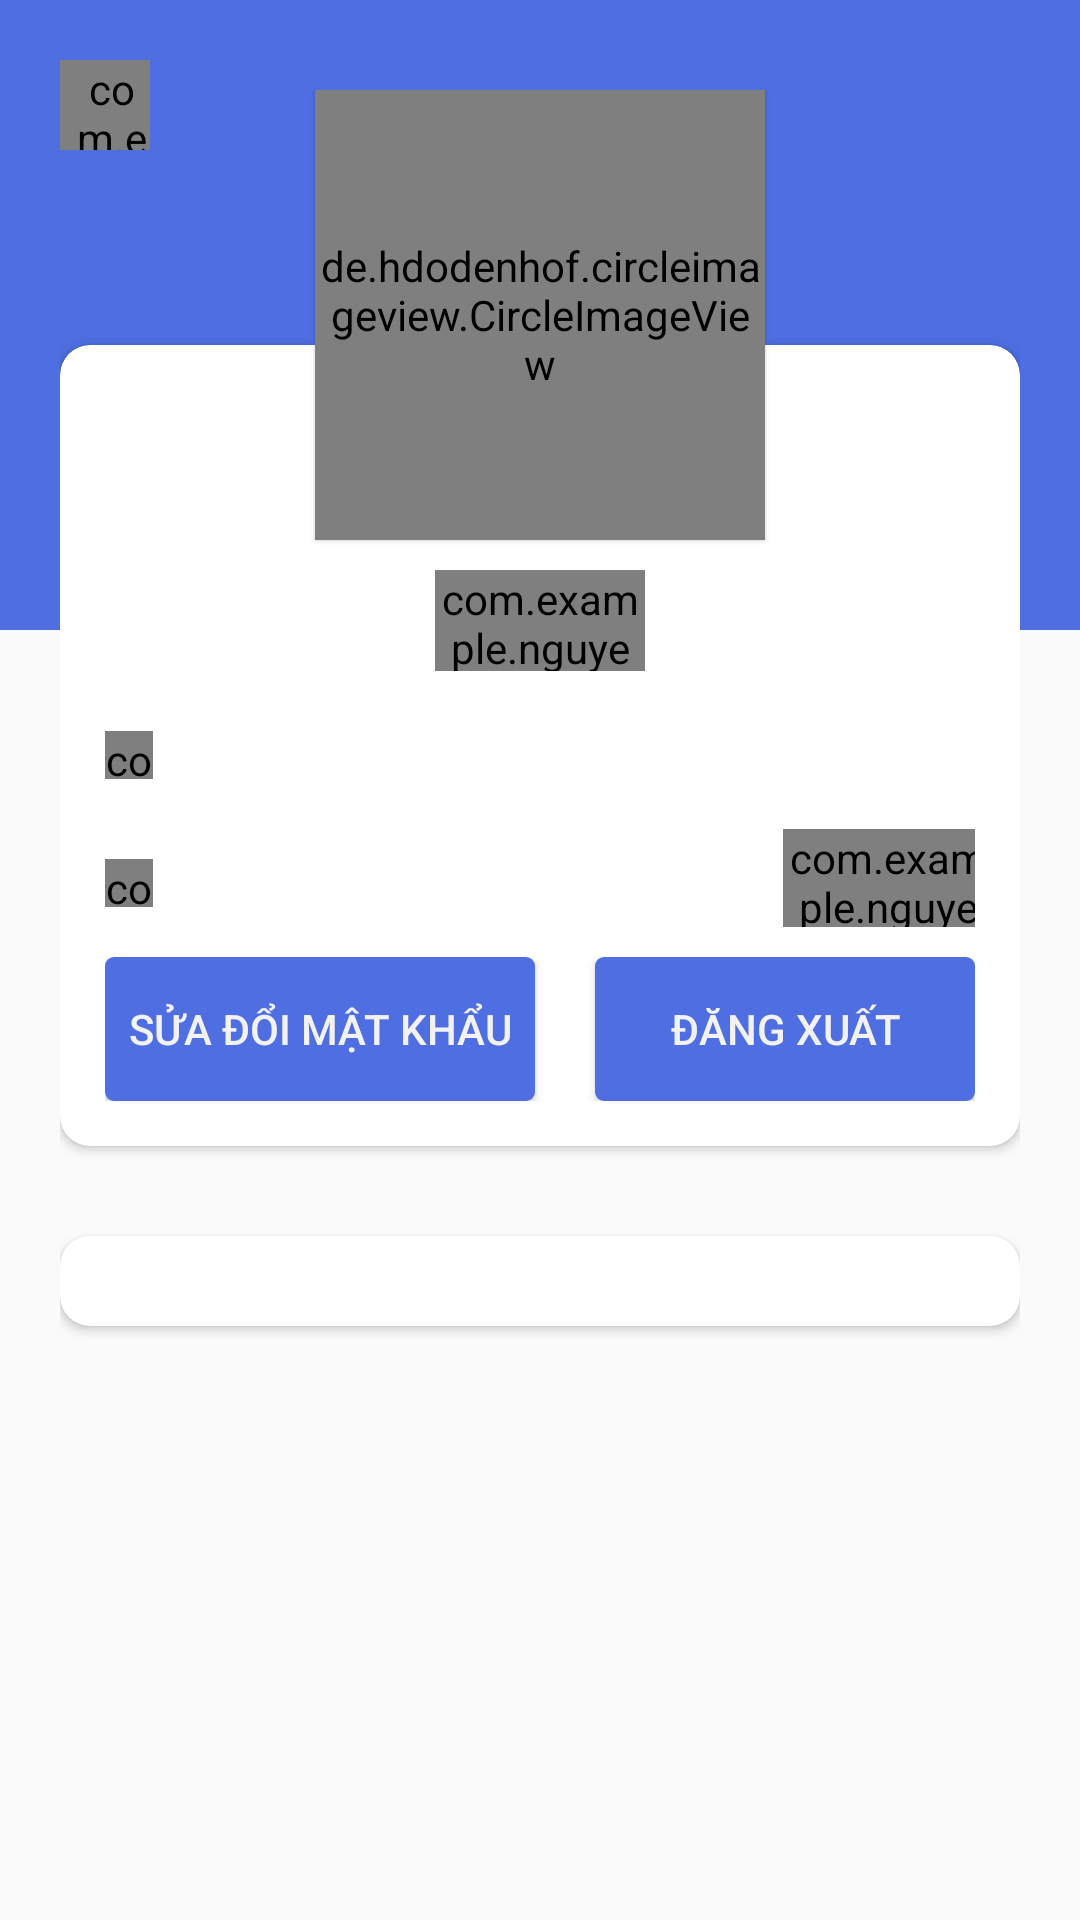

Produce the Android XML layout that renders to this screen, including the resource entries it uses.
<!-- AndroidManifest.xml: application theme AppTheme -->
<!-- res/layout/activity_profile.xml -->
<?xml version="1.0" encoding="utf-8"?>
<RelativeLayout xmlns:android="http://schemas.android.com/apk/res/android"
    xmlns:app="http://schemas.android.com/apk/res-auto"
    xmlns:tools="http://schemas.android.com/tools"
    android:layout_width="match_parent"
    android:layout_height="match_parent"
    tools:context=".Activity.ProfileActivity">

    <com.example.nguyen.cinema.Data.Model.IconTextView
        android:layout_width="wrap_content"
        android:layout_height="wrap_content"
        android:text="@string/fas_chevron_back"
        android:textColor="@color/colorText"
        />

    <View
        android:id="@+id/view"
        android:layout_width="match_parent"
        android:layout_height="210dp"
        android:background="@color/colorTitle"/>

    <LinearLayout
        android:id="@+id/linear_layout_profile_back_to_list_film"
        android:layout_width="70dp"
        android:layout_height="70dp"
        android:gravity="center"
        >
    <com.example.nguyen.cinema.Data.Model.IconTextView

        android:paddingLeft="5dp"
        android:layout_width="30dp"
        android:layout_height="30dp"
        android:text="@string/fas_chevron_back"
        android:textColor="@color/colorText"
        android:textSize="22dp"

        />
        </LinearLayout>
        <LinearLayout
            android:orientation="vertical"
            android:layout_marginLeft="20dp"
            android:layout_marginRight="20dp"
            android:layout_width="match_parent"
            android:layout_height="wrap_content">
            
            <RelativeLayout
                android:layout_marginTop="30dp"
                android:layout_width="match_parent"
                android:layout_height="wrap_content">
                <de.hdodenhof.circleimageview.CircleImageView
                    android:id="@+id/circle_avatar"
                    android:layout_width="150dp"
                    android:layout_height="150dp"

                    android:layout_centerHorizontal="true"
                    android:elevation="1dp"
                    />
                <LinearLayout
                    android:layout_width="match_parent"
                    android:orientation="vertical"
                    android:layout_height="match_parent">
                    
                    <android.support.v7.widget.CardView
                        android:layout_width="match_parent"
                        android:layout_marginTop="85dp"
                        app:contentPaddingTop="15dp"
                        app:contentPaddingRight="15dp"
                        app:contentPaddingLeft="15dp"
                        app:contentPaddingBottom="15dp"
                        app:cardCornerRadius="10dp"
                        android:layout_height="wrap_content">
                        <LinearLayout
                            android:layout_width="match_parent"
                            android:orientation="vertical"
                            android:layout_height="wrap_content">
                            <LinearLayout
                                android:layout_marginTop="60dp"
                                android:orientation="horizontal"
                                android:layout_width="match_parent"
                                android:gravity="center"
                                android:layout_height="wrap_content">
                                <TextView
                                    android:id="@+id/text_view_profile_username"
                                    android:layout_width="wrap_content"
                                    android:layout_height="wrap_content"

                                    android:textStyle="bold"
                                    android:textSize="25dp"

                                    />
                                <LinearLayout
                                    android:id="@+id/linear_layout_edit_username"
                                    android:layout_width="70dp"
                                    android:layout_height="match_parent"
                                    android:gravity="center"
                                    >
                                <com.example.nguyen.cinema.Data.Model.IconTextView
                                    android:id="@+id/icon_text_view_edit_username"
                                    android:layout_width="wrap_content"
                                    android:layout_height="wrap_content"
                                    android:textSize="20dp"
                                    android:textColor="@color/colorTitle"
                                    android:text="@string/fas_edit"

                                    />
                                </LinearLayout>
                            </LinearLayout>

                            <LinearLayout
                                android:layout_marginTop="10dp"
                                android:orientation="horizontal"
                                android:layout_width="match_parent"
                                android:layout_height="wrap_content">
                                <com.example.nguyen.cinema.Data.Model.IconTextView
                                    android:layout_width="16dp"
                                    android:layout_height="16dp"
                                    android:layout_marginTop="10dp"
                                    android:textColor="@color/colorTitle"
                                    android:text="@string/fas_email"
                                    />
                                <TextView
                                    android:id="@+id/text_view_profile_email"
                                    android:layout_marginLeft="10dp"
                                    android:layout_width="wrap_content"
                                    android:layout_height="wrap_content"

                                    android:textSize="17dp"
                                    android:layout_marginTop="10dp"
                                    />
                            </LinearLayout>
                            <LinearLayout

                                android:paddingTop="10dp"

                                android:weightSum="5"
                                android:orientation="horizontal"
                                android:layout_width="match_parent"
                                android:layout_height="wrap_content">
                                <com.example.nguyen.cinema.Data.Model.IconTextView
                                    android:layout_width="16dp"
                                    android:layout_height="16dp"
                                    android:layout_marginTop="10dp"
                                    android:textColor="@color/colorTitle"
                                    android:text="@string/fas_phone"
                                    />
                                <TextView
                                    android:id="@+id/text_view_profile_number_phone"
                                    android:layout_marginLeft="10dp"
                                    android:layout_width="200dp"
                                    android:layout_height="wrap_content"

                                    android:textSize="17dp"
                                    android:layout_marginTop="10dp"
                                    />
                                <LinearLayout
                                    android:id="@+id/linear_layout_edit_phone_number"
                                    android:layout_width="70dp"
                                    android:layout_height="match_parent"
                                    android:gravity="center"
                                    >
                                <com.example.nguyen.cinema.Data.Model.IconTextView

                                    android:layout_width="wrap_content"
                                    android:layout_height="wrap_content"
                                    android:textSize="20dp"
                                    android:textColor="@color/colorTitle"
                                    android:text="@string/fas_edit"
                                    />
                                </LinearLayout>
                            </LinearLayout>
                            <LinearLayout
                                android:layout_marginTop="10dp"
                                android:orientation="horizontal"
                                android:weightSum="2"
                                android:layout_width="match_parent"
                                android:layout_height="wrap_content">
                                <Button
                                    android:id="@+id/button_change_password"
                                    android:layout_weight="1"
                                    android:text="@string/action_change_password"
                                    android:textColor="@color/colorText"
                                    android:background="@drawable/button_effect"
                                    android:layout_width="105dp"
                                    android:layout_height="wrap_content" />
                                <Button
                                    android:id="@+id/button_sign_out"
                                    android:layout_marginLeft="20dp"
                                    android:layout_weight="1"
                                    android:text="@string/action_sign_out"
                                    android:textColor="@color/colorText"
                                    android:background="@drawable/button_effect"
                                    android:layout_width="wrap_content"
                                    android:layout_height="wrap_content" />

                            </LinearLayout>
                        </LinearLayout>
                    </android.support.v7.widget.CardView>

                    <android.support.v7.widget.CardView
                        android:layout_width="match_parent"

                        android:layout_marginTop="30dp"
                        app:contentPaddingTop="15dp"
                        app:contentPaddingRight="15dp"
                        app:contentPaddingLeft="15dp"
                        app:contentPaddingBottom="15dp"
                        app:cardCornerRadius="10dp"
                        android:layout_height="wrap_content">
                        <android.support.v7.widget.RecyclerView
                            android:id="@+id/recyclerview_profile_list_film"
                            android:layout_width="match_parent"
                            android:layout_height="match_parent">

                        </android.support.v7.widget.RecyclerView>

                    </android.support.v7.widget.CardView>
                </LinearLayout>

            </RelativeLayout>
        </LinearLayout>
</RelativeLayout>
<!-- resources referenced by this layout -->
<resources>
  <color name="colorText">#f2f2f2</color>
  <color name="colorTitle">#4e6ee1</color>
  <!-- drawable button_effect (drawable) -->
  <?xml version="1.0" encoding="utf-8"?>
  <selector xmlns:android="http://schemas.android.com/apk/res/android">
  
  
      <item android:drawable = "@drawable/roundedtext"
          android:state_pressed="true"></item>
      <item android:drawable="@drawable/roundedtitle"></item>
  
  
  </selector>
  <string name="action_change_password">Sửa đổi mật khẩu</string>
  <string name="action_sign_out">Đăng xuất</string>
  <string name="fas_chevron_back"></string>
  <string name="fas_edit"></string>
  <string name="fas_email"></string>
  <string name="fas_phone"></string>
  <style name="AppTheme" parent="Theme.AppCompat.Light.DarkActionBar">
          
          <item name="colorPrimary">@color/colorPrimary</item>
          <item name="colorPrimaryDark">@color/colorPrimaryDark</item>
          <item name="colorAccent">@color/colorAccent</item>
      </style>
  <!-- drawable roundedtext (drawable) -->
  <?xml version="1.0" encoding="utf-8"?>
  <shape xmlns:android="http://schemas.android.com/apk/res/android"
      android:shape="rectangle">
      <solid android:color="#00ffffff"
          />
      <stroke android:color="@color/colorText"
          android:width="1.2dp"
          />
  
      <corners
           android:radius="10dp"
          android:bottomRightRadius="8dp"
          android:bottomLeftRadius="8dp"
          android:topRightRadius="8dp"
          android:topLeftRadius="8dp"/>
  
  </shape>
  <!-- drawable roundedtitle (drawable) -->
  <?xml version="1.0" encoding="utf-8"?>
  <selector xmlns:android="http://schemas.android.com/apk/res/android">
  
  
              <item android:right="5dp" android:top="5dp">
                  <shape>
                      <corners android:radius="3dp" />
                      <solid android:color="#4e6ee1" />
                  </shape>
              </item>
  
  
  
  
  </selector>
  <color name="colorPrimary">#3F51B5</color>
  <color name="colorPrimaryDark">#303F9F</color>
  <color name="colorAccent">#FF4081</color>
</resources>
